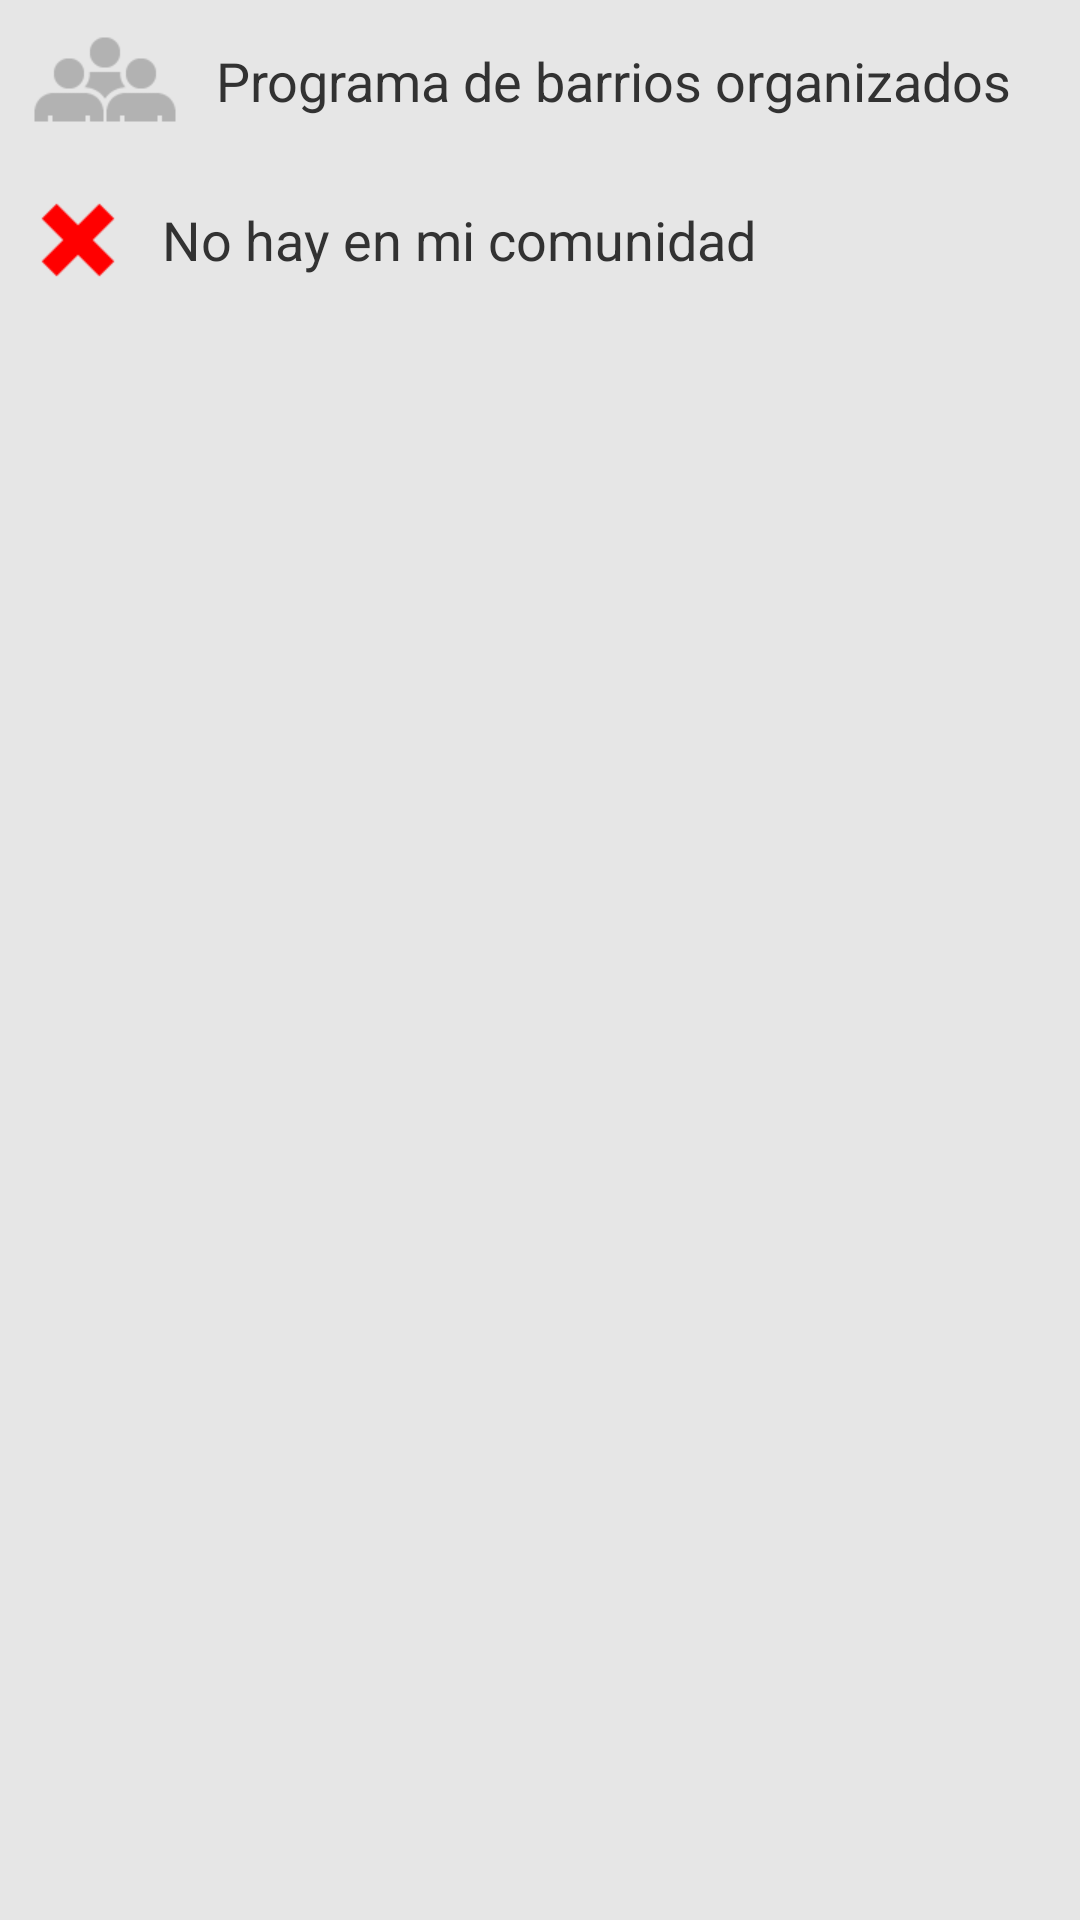

Here is an Android app screen rendered from its layout file. Give the layout XML and the strings, colors and styles it references.
<!-- AndroidManifest.xml: application theme AppTheme -->
<!-- res/layout/community_service_item.xml -->
<?xml version="1.0" encoding="utf-8"?>
<LinearLayout xmlns:android="http://schemas.android.com/apk/res/android"
    android:layout_width="match_parent"
    android:layout_height="wrap_content"
    android:background="@color/gris_10"
    android:orientation="vertical"
    android:paddingLeft="8dp" >

    <RelativeLayout
        android:layout_width="match_parent"
        android:layout_height="wrap_content" >

        <ImageView
            android:id="@+id/community_service_image"
            android:layout_width="wrap_content"
            android:layout_height="wrap_content"
            android:layout_centerVertical="true"
            android:src="@drawable/community_ico" />

        <TextView
            android:id="@+id/community_service_name"
            android:layout_width="wrap_content"
            android:layout_height="wrap_content"
            android:layout_centerVertical="true"
            android:layout_toRightOf="@+id/community_service_image"
            android:paddingLeft="10dp"
            android:text="Programa de barrios organizados"
            android:textSize="18sp" />
    </RelativeLayout>

    <LinearLayout
        android:layout_width="wrap_content"
        android:layout_height="wrap_content"
        android:orientation="horizontal"
        android:paddingTop="8dp" >

        <ImageView
            android:layout_width="wrap_content"
            android:layout_height="wrap_content"
            android:src="@drawable/cancel_ico"
            android:layout_gravity="center_vertical" />

        <TextView
            android:id="@+id/community_service_available_text"
            android:layout_width="wrap_content"
            android:layout_height="wrap_content"
            android:paddingLeft="10dp"
            android:text="No hay en mi comunidad"
            android:textSize="18sp"
            android:layout_gravity="center_vertical" />
    </LinearLayout>

</LinearLayout>
<!-- resources referenced by this layout -->
<resources>
  <color name="gris_10">#E6E6E6</color>
  <!-- drawable cancel_ico: png bitmap (drawable-hdpi, 285 bytes) -->
  <!-- drawable community_ico: png bitmap (drawable-hdpi, 708 bytes) -->
  <style name="AppTheme" parent="android:Theme.Light">
          
          
          <item name="vpiTabPageIndicatorStyle">@style/CustomTabPageIndicator</item>
      </style>
  <style name="CustomTabPageIndicator" parent="Widget.TabPageIndicator">
          <item name="android:background">@drawable/custom_tab_indicator</item>
          <item name="android:textColor">@color/gris_50</item>
      </style>
  <!-- drawable custom_tab_indicator (drawable) -->
  <?xml version="1.0" encoding="utf-8"?>
  <selector xmlns:android="http://schemas.android.com/apk/res/android">
  
      <item android:state_focused="false" android:state_selected="false" android:state_pressed="false" android:drawable="@drawable/custom_tab_indicator_unselected" />
      <item android:state_focused="false" android:state_selected="true"  android:state_pressed="false" android:drawable="@drawable/custom_tab_indicator_selected" />
  
      
      <item android:state_focused="true" android:state_selected="false" android:state_pressed="false" android:drawable="@drawable/custom_tab_indicator_unselected_focused" />
      <item android:state_focused="true" android:state_selected="true"  android:state_pressed="false" android:drawable="@drawable/custom_tab_indicator_selected_focused" />
  
      
      
      <item android:state_focused="false" android:state_selected="false" android:state_pressed="true" android:drawable="@drawable/custom_tab_indicator_unselected_pressed" />
      <item android:state_focused="false" android:state_selected="true"  android:state_pressed="true" android:drawable="@drawable/custom_tab_indicator_selected_pressed" />
  
      
      <item android:state_focused="true" android:state_selected="false" android:state_pressed="true" android:drawable="@drawable/custom_tab_indicator_unselected_pressed" />
      <item android:state_focused="true" android:state_selected="true"  android:state_pressed="true" android:drawable="@drawable/custom_tab_indicator_selected_pressed" />
  </selector>
  <color name="gris_50">#808080</color>
</resources>
